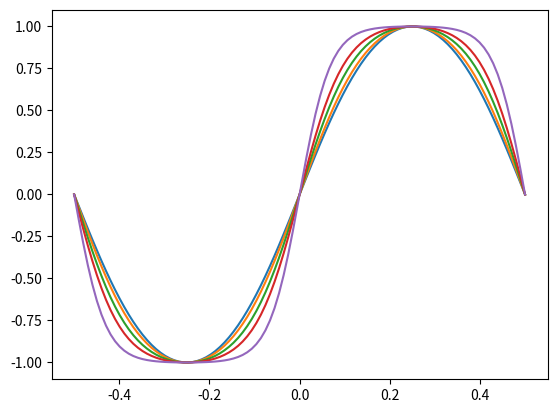

Write Python code to recreate this figure.
import numpy as np
import scipy.special as sp
import matplotlib.pyplot as plt

#종속변수 설정하기
k=np.array([0.25 ,0.5 ,0.75 ,0.9 ,0.99])
u=np.linspace(-0.5,0.5,100)

#타원적분 K(k)함수값 구하기
integralk=sp.ellipk(k)
print(integralk)


#타원함수 모음집에서 sn,cu,dn함수만 꺼내오기, 주기를 1로  normalize 하기
ellipf1=np.array([sp.ellipj(u*4*integralk[0],k[0])])
ellipf2=np.array([sp.ellipj(u*4*integralk[1],k[1])])
ellipf3=np.array([sp.ellipj(u*4*integralk[2],k[2])])
ellipf4=np.array([sp.ellipj(u*4*integralk[3],k[3])])
ellipf5=np.array([sp.ellipj(u*4*integralk[4],k[4])])
y1=ellipf1[0,0,:]
y2=ellipf2[0,0,:]
y3=ellipf3[0,0,:]
y4=ellipf4[0,0,:]
y5=ellipf5[0,0,:]

#그래프 그리기
plt.plot(u,y1)
plt.plot(u,y2)
plt.plot(u,y3)
plt.plot(u,y4)
plt.plot(u,y5)
plt.show()


